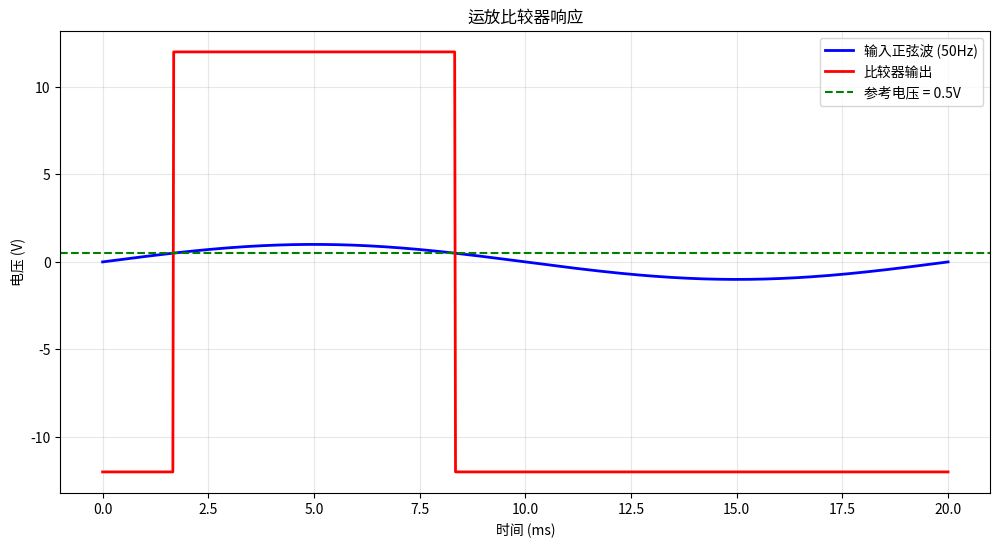
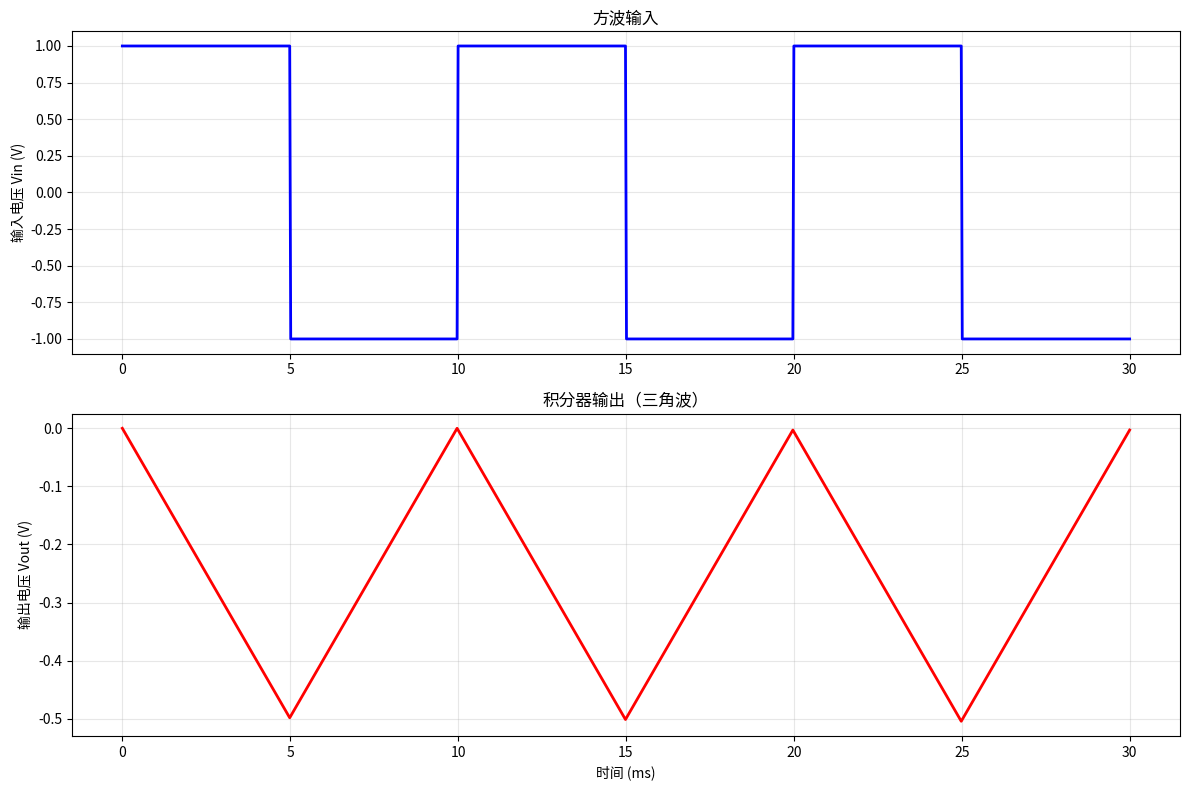

Write Python code to recreate these figures, in order.
#!/usr/bin/env python3
"""
运算放大器示例 3: 运放比较器与积分器响应

本示例演示了运放作为比较器和积分器的工作原理。
比较器用于比较两个电压并输出高/低电平。
积分器对输入信号进行积分运算，常用于波形变换。
"""

import numpy as np
import matplotlib.pyplot as plt
from scipy import integrate

def op_amp_comparator(Vin, Vref, Vsat_pos=12, Vsat_neg=-12):
    """
    运放比较器仿真

    参数:
    Vin: 输入电压 (伏特)
    Vref: 参考电压 (伏特)
    Vsat_pos: 正饱和电压 (伏特)
    Vsat_neg: 负饱和电压 (伏特)

    返回:
    输出电压 (伏特)
    """
    if isinstance(Vin, np.ndarray):
        Vout = np.where(Vin > Vref, Vsat_pos, Vsat_neg)
    else:
        Vout = Vsat_pos if Vin > Vref else Vsat_neg
    return Vout

def op_amp_integrator(R, C, Vin_func, t_start=0, t_end=0.01, num_points=1000):
    """
    运放积分器仿真

    参数:
    R: 输入电阻 (欧姆)
    C: 积分电容 (法拉)
    Vin_func: 输入电压函数，接受时间t作为参数
    t_start: 开始时间 (秒)
    t_end: 结束时间 (秒)
    num_points: 采样点数

    返回:
    t_array: 时间数组
    Vout_array: 输出电压数组
    """
    t_array = np.linspace(t_start, t_end, num_points)
    tau = R * C  # 时间常数

    # 计算积分
    Vout_array = np.zeros_like(t_array)
    for i, t in enumerate(t_array):
        if i == 0:
            Vout_array[i] = 0  # 初始条件
        else:
            # 数值积分: Vout = -1/(RC) * ∫Vin dt
            dt = t_array[i] - t_array[i-1]
            Vout_array[i] = Vout_array[i-1] - (1/tau) * Vin_func(t) * dt

    return t_array, Vout_array

def simulate_square_wave_integrator():
    """
    仿真方波输入的积分器响应（产生三角波）
    """
    R = 10000      # 10kΩ
    C = 1e-6       # 1μF

    # 方波输入函数
    def square_wave(t, freq=100, amplitude=1):
        period = 1/freq
        if (t % period) < period/2:
            return amplitude
        else:
            return -amplitude

    t, Vout = op_amp_integrator(R, C, square_wave, t_end=0.03)

    # 输入方波
    Vin = np.array([square_wave(ti, freq=100, amplitude=1) for ti in t])

    plt.figure(figsize=(12, 8))

    # 输入信号
    plt.subplot(2, 1, 1)
    plt.plot(t*1000, Vin, 'b-', linewidth=2)
    plt.ylabel('输入电压 Vin (V)')
    plt.title('方波输入')
    plt.grid(True, alpha=0.3)

    # 输出信号（积分结果）
    plt.subplot(2, 1, 2)
    plt.plot(t*1000, Vout, 'r-', linewidth=2)
    plt.xlabel('时间 (ms)')
    plt.ylabel('输出电压 Vout (V)')
    plt.title('积分器输出（三角波）')
    plt.grid(True, alpha=0.3)

    plt.tight_layout()
    plt.show()

def simulate_comparator_with_sine_wave():
    """
    仿真正弦波输入的比较器响应
    """
    t = np.linspace(0, 0.02, 1000)  # 20ms
    Vin = np.sin(2*np.pi*50*t)      # 50Hz 正弦波
    Vref = 0.5                      # 0.5V 参考电压

    Vout = op_amp_comparator(Vin, Vref)

    plt.figure(figsize=(12, 6))
    plt.plot(t*1000, Vin, 'b-', linewidth=2, label='输入正弦波 (50Hz)')
    plt.plot(t*1000, Vout, 'r-', linewidth=2, label='比较器输出')
    plt.axhline(y=Vref, color='g', linestyle='--', label=f'参考电压 = {Vref}V')
    plt.xlabel('时间 (ms)')
    plt.ylabel('电压 (V)')
    plt.title('运放比较器响应')
    plt.grid(True, alpha=0.3)
    plt.legend()
    plt.show()

if __name__ == "__main__":
    print("=== 运放比较器示例 ===")
    # 简单比较器测试
    test_Vin = 1.2
    test_Vref = 1.0
    Vout = op_amp_comparator(test_Vin, test_Vref)
    print(f"输入电压: {test_Vin}V, 参考电压: {test_Vref}V")
    print(f"比较器输出: {Vout}V")

    print("\n=== 运放积分器示例 ===")
    print("积分器将方波转换为三角波...")

    # 显示比较器响应
    simulate_comparator_with_sine_wave()

    # 显示积分器响应
    simulate_square_wave_integrator()
